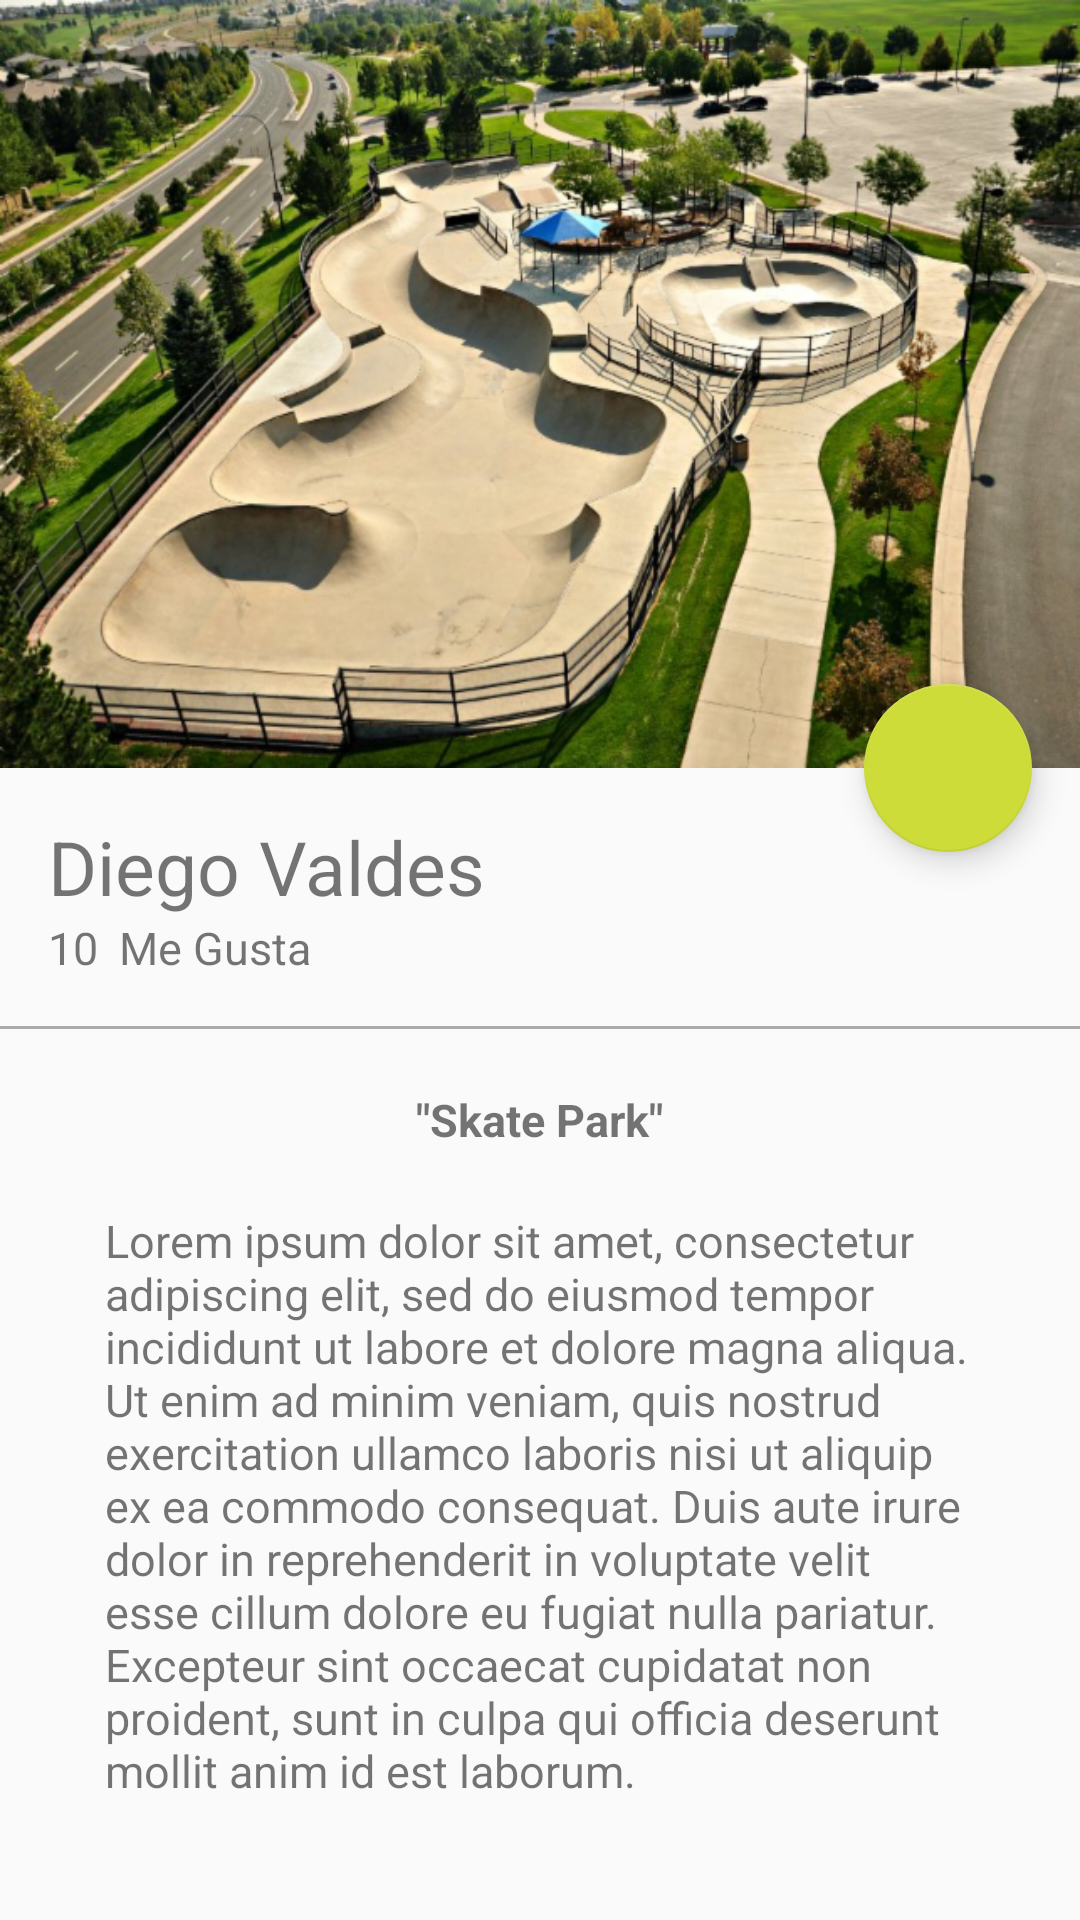

The Android layout XML behind this screen, and the referenced resources:
<!-- AndroidManifest.xml: application theme AppTheme -->
<!-- res/layout/activity_picture_detail.xml -->
<?xml version="1.0" encoding="utf-8"?>
<android.support.design.widget.CoordinatorLayout
    xmlns:android="http://schemas.android.com/apk/res/android"
    xmlns:app="http://schemas.android.com/apk/res-auto"
    xmlns:tools="http://schemas.android.com/tools"
    android:layout_width="match_parent"
    android:layout_height="match_parent"
    android:fitsSystemWindows="true"
    tools:context="com.example.platzigram.view.PictureDetailActivity">

    <android.support.design.widget.AppBarLayout
        android:id="@+id/appBar"
        android:layout_width="match_parent"
        android:layout_height="@dimen/appbarlayout_height"
        android:theme="@style/ThemeOverlay.AppCompat.Dark.ActionBar">

        <android.support.design.widget.CollapsingToolbarLayout
            android:id="@+id/collapsingToolbar"
            android:layout_width="match_parent"
            android:layout_height="match_parent"
            app:layout_scrollFlags="scroll|exitUntilCollapsed"
            app:contentScrim="@color/colorPrimary"
            >

            <ImageView
                android:id="@+id/imageHeader"
                android:layout_width="match_parent"
                android:layout_height="match_parent"
                android:scaleType="centerCrop"
                android:background="@drawable/skatepark"
                app:layout_collapseMode="parallax"
                android:transitionName="@string/transitionname_picture"/>

            <android.support.v7.widget.Toolbar
                android:id="@+id/toolbar"
                android:layout_width="match_parent"
                android:layout_height="?attr/actionBarSize"
                app:popupTheme="@style/ThemeOverlay.AppCompat.Light"
                app:layout_collapseMode="pin"
                />

        </android.support.design.widget.CollapsingToolbarLayout>

    </android.support.design.widget.AppBarLayout>

    <android.support.v4.widget.NestedScrollView
        android:layout_width="match_parent"
        android:layout_height="match_parent"
        app:layout_behavior="@string/appbar_scrolling_view_behavior">

        <LinearLayout
            android:layout_width="match_parent"
            android:layout_height="match_parent"
            android:orientation="vertical"
            android:paddingTop="@dimen/activity_vertical_margin">

            <TextView
                android:id="@+id/usernameDetail"
                android:layout_width="wrap_content"
                android:layout_height="wrap_content"
                android:textSize="@dimen/textsize_username_detail"
                android:text="@string/username_card"
                android:paddingLeft="@dimen/activity_horizontal_margin"
                android:paddingRight="@dimen/activity_horizontal_margin"
                />

            <LinearLayout
                android:layout_width="match_parent"
                android:layout_height="wrap_content"
                android:orientation="horizontal"
                android:paddingBottom="@dimen/activity_vertical_margin"
                android:paddingRight="@dimen/activity_horizontal_margin"
                android:paddingLeft="@dimen/activity_horizontal_margin">

                <TextView
                    android:id="@+id/likeNumberDetail"
                    android:layout_width="wrap_content"
                    android:layout_height="wrap_content"
                    android:textSize="@dimen/textsize_likenumber_detail"
                    android:text="10"
                    />

                <TextView
                    android:id="@+id/secondWordDetail"
                    android:layout_width="wrap_content"
                    android:layout_height="wrap_content"
                    android:textSize="@dimen/textsize_likenumber_detail"
                    android:text="@string/secondword_detail"
                    android:layout_marginLeft="@dimen/marginleft_secondword"
                    />

            </LinearLayout>

            <View
                android:layout_width="match_parent"
                android:layout_height="@dimen/height_divider"
                android:background="@android:color/darker_gray"
                />

            <TextView
                android:id="@+id/titleImage"
                android:layout_width="wrap_content"
                android:layout_height="wrap_content"
                android:textSize="@dimen/textsize_likenumber_detail"
                android:text="@string/titleimagedetail"
                android:layout_gravity="center_horizontal"
                android:textStyle="bold"
                android:paddingTop="@dimen/paddingtop_titleimagedetail"
                />

            <TextView
                android:id="@+id/textContentImageDetail"
                android:layout_width="wrap_content"
                android:layout_height="wrap_content"
                android:textSize="@dimen/textsize_likenumber_detail"
                android:text="@string/lorem"
                android:layout_gravity="center_horizontal"
                android:paddingTop="@dimen/paddingtop_titleimagedetail"
                android:paddingLeft="@dimen/padding_horizontal_textcontent_detail"
                android:paddingRight="@dimen/padding_horizontal_textcontent_detail"
                />

        </LinearLayout>

    </android.support.v4.widget.NestedScrollView>

    <android.support.design.widget.FloatingActionButton
        android:id="@+id/fab"
        android:layout_width="wrap_content"
        android:layout_height="wrap_content"
        android:layout_margin="@dimen/fab_margin"
        app:srcCompat="@drawable/heart"
        app:layout_anchor="@+id/appBar"
        app:layout_anchorGravity="bottom|end"/>

</android.support.design.widget.CoordinatorLayout>
<!-- resources referenced by this layout -->
<resources>
  <color name="colorPrimary">#E91E63</color>
  <dimen name="activity_horizontal_margin">16dp</dimen>
  <dimen name="activity_vertical_margin">16dp</dimen>
  <dimen name="appbarlayout_height">256dp</dimen>
  <dimen name="fab_margin">16dp</dimen>
  <dimen name="height_divider">1dp</dimen>
  <dimen name="marginleft_secondword">7dp</dimen>
  <dimen name="padding_horizontal_textcontent_detail">35dp</dimen>
  <dimen name="paddingtop_titleimagedetail">20dp</dimen>
  <dimen name="textsize_likenumber_detail">15sp</dimen>
  <dimen name="textsize_username_detail">25sp</dimen>
  <!-- drawable skatepark: png bitmap (drawable-hdpi, 717794 bytes) -->
  <string name="lorem">Lorem ipsum dolor sit amet, consectetur adipiscing elit, sed do eiusmod tempor incididunt ut labore et dolore magna aliqua. Ut enim ad minim veniam, quis nostrud exercitation ullamco laboris nisi ut aliquip ex ea commodo consequat. Duis aute irure dolor in reprehenderit in voluptate velit esse cillum dolore eu fugiat nulla pariatur. Excepteur sint occaecat cupidatat non proident, sunt in culpa qui officia deserunt mollit anim id est laborum.</string>
  <string name="secondword_detail">Me Gusta</string>
  <string name="titleimagedetail">\"Skate Park\"</string>
  <string name="transitionname_picture">transitionnamepicture</string>
  <string name="username_card">Diego Valdes</string>
  <style name="AppTheme" parent="Theme.AppCompat.Light.NoActionBar">
          
          <item name="colorPrimary">@color/colorPrimary</item>
          <item name="colorPrimaryDark">@color/colorPrimaryDark</item>
          <item name="colorAccent">@color/colorAccent</item>
      </style>
  <color name="colorPrimaryDark">#C2185B</color>
  <color name="colorAccent">#CDDC39</color>
</resources>
